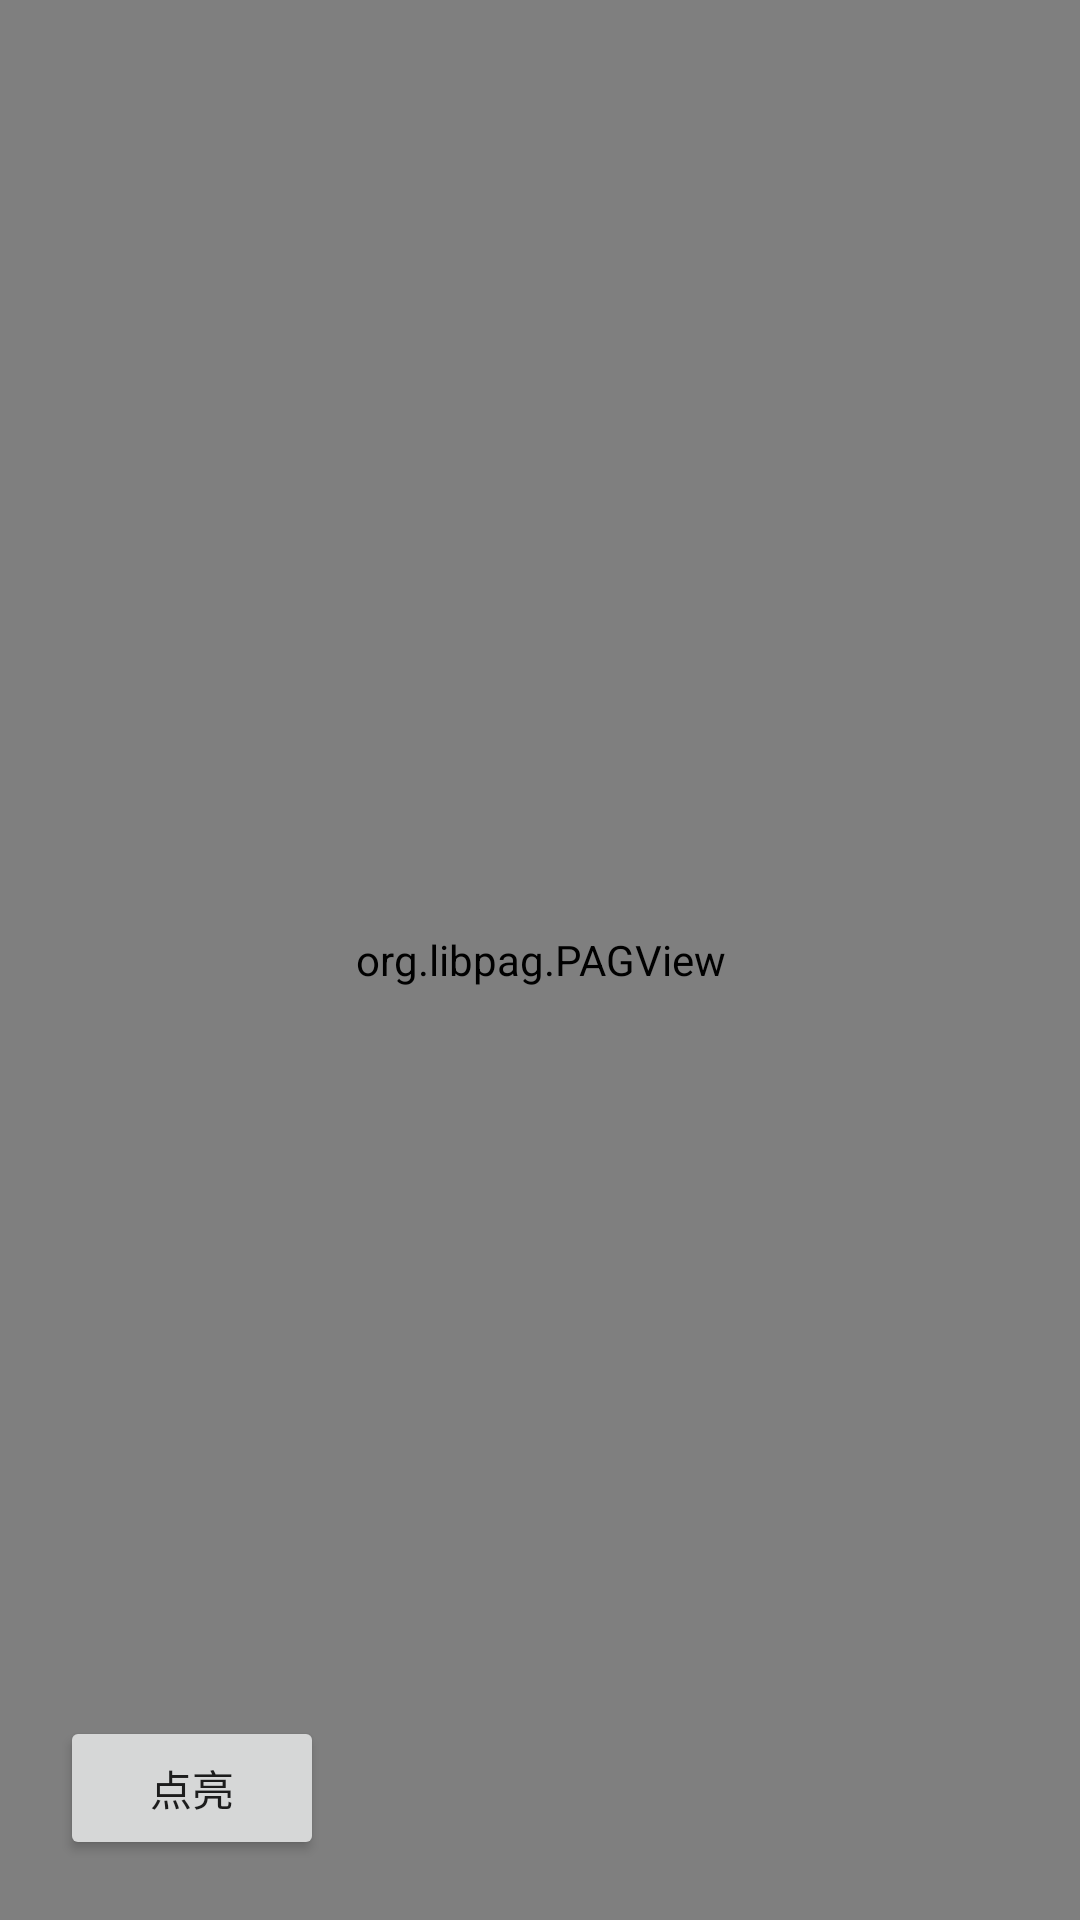

The Android layout XML behind this screen, and the referenced resources:
<!-- AndroidManifest.xml: application theme Theme.StoryDetailScrollTest -->
<!-- res/layout/activity_card_test.xml -->
<?xml version="1.0" encoding="utf-8"?>
<FrameLayout xmlns:android="http://schemas.android.com/apk/res/android"
    android:layout_width="match_parent"
    android:layout_height="match_parent"
    android:background="@color/fade_black_80">

    <LinearLayout
        android:layout_width="match_parent"
        android:layout_height="match_parent"
        android:gravity="center_horizontal"
        android:orientation="vertical">

        <ViewStub
            android:id="@+id/role_card_viewstub"
            android:layout_width="match_parent"
            android:layout_height="0dp"
            android:layout_weight="1"
            android:layout="@layout/viewstub_role_card" />


        <LinearLayout
            android:layout_width="match_parent"
            android:layout_height="200dp"
            android:orientation="vertical">

            <View
                android:layout_width="match_parent"
                android:layout_height="match_parent" />
        </LinearLayout>

    </LinearLayout>

    <com.rz.storydetailscrolltest.view.CircleView
        android:id="@+id/cl_view"
        android:layout_width="wrap_content"
        android:layout_height="wrap_content" />


    <FrameLayout
        android:id="@+id/animation_layout"
        android:layout_width="match_parent"
        android:layout_gravity="center_horizontal"
        android:layout_height="match_parent"
        >

        <ImageView
            android:id="@+id/card_view"
            android:layout_width="wrap_content"
            android:layout_height="wrap_content"
            android:layout_gravity="center"
            android:src="@mipmap/rolecard1" />

        <org.libpag.PAGView
            android:layout_gravity="center"
            android:id="@+id/pag_view"
            android:layout_width="match_parent"
            android:layout_height="match_parent" />

    </FrameLayout>

    <Button
        android:id="@+id/bt_light"
        android:layout_width="wrap_content"
        android:layout_height="wrap_content"
        android:layout_gravity="bottom"
        android:layout_margin="20dp"
        android:text="点亮" />
</FrameLayout>
<!-- res/layout/viewstub_role_card.xml (included above) -->
<?xml version="1.0" encoding="utf-8"?>
<LinearLayout xmlns:android="http://schemas.android.com/apk/res/android"
    xmlns:app="http://schemas.android.com/apk/res-auto"
    xmlns:tools="http://schemas.android.com/tools"
    android:layout_width="match_parent"
    android:layout_height="match_parent"
    android:orientation="vertical">

    <androidx.recyclerview.widget.RecyclerView
        android:id="@+id/recycler_view"
        android:layout_width="match_parent"
        android:layout_height="300dp"
        android:clipChildren="false"
        android:clipToPadding="false"
        android:orientation="horizontal"
        android:overScrollMode="never"
        android:layout_marginTop="48dp"
        app:layoutManager="androidx.recyclerview.widget.LinearLayoutManager"
        tools:listitem="@layout/card_item" />

    <FrameLayout
        android:layout_width="match_parent"
        android:layout_height="wrap_content"
        android:layout_marginTop="15dp"
        android:orientation="horizontal">

        <TextView
            android:id="@+id/test_view"
            android:layout_width="wrap_content"
            android:layout_height="wrap_content"
            android:textSize="9sp" />
    </FrameLayout>

    <com.rz.storydetailscrolltest.view.RoleCardIndicator
        android:id="@+id/hIndicator"
        android:layout_width="120dp"
        android:layout_height="2dp"
        android:layout_gravity="center_horizontal"
        android:layout_marginTop="2dp"
        app:rc_bgColor="#1Affffff"
        app:rc_indicatorColor="#99ffffff" />


    <androidx.recyclerview.widget.RecyclerView
        android:id="@+id/recycler_tag_view"
        android:layout_width="match_parent"
        android:layout_height="25dp"
        android:layout_marginTop="18dp"
        android:nestedScrollingEnabled="false" />
</LinearLayout>
<!-- res/layout/card_item.xml (included above) -->
<?xml version="1.0" encoding="utf-8"?>
<androidx.constraintlayout.widget.ConstraintLayout xmlns:android="http://schemas.android.com/apk/res/android"
    xmlns:app="http://schemas.android.com/apk/res-auto"
    android:layout_width="match_parent"
    android:clipChildren="false"
    android:clipToPadding="false"
    android:layout_height="match_parent">


    <View
        android:id="@+id/iv_view"
        android:layout_width="0dp"
        android:layout_height="wrap_content"
        android:layout_gravity="center"
        app:layout_constraintDimensionRatio="h,3:2"
        app:layout_constraintLeft_toLeftOf="parent"
        app:layout_constraintRight_toRightOf="parent"
        app:layout_constraintTop_toTopOf="parent" />


    <FrameLayout
        android:id="@+id/fl_view"
        android:layout_width="0dp"
        android:layout_height="0dp"
        android:layout_gravity="center"
        android:background="@color/teal_700"
        app:layout_constraintBottom_toBottomOf="@id/iv_view"
        app:layout_constraintLeft_toLeftOf="@id/iv_view"
        app:layout_constraintRight_toRightOf="@id/iv_view"
        app:layout_constraintTop_toTopOf="@id/iv_view">

        <ImageView
            android:layout_width="match_parent"
            android:layout_height="match_parent"
            android:src="@mipmap/rolecard1" />
    </FrameLayout>

    <View
        android:layout_width="match_parent"
        android:layout_height="2dp"
        android:background="@android:color/holo_red_dark"
        app:layout_constraintBottom_toBottomOf="@id/iv_view" />
</androidx.constraintlayout.widget.ConstraintLayout>
<!-- resources referenced by this layout -->
<resources>
  <color name="teal_700">#FF018786</color>
  <!-- mipmap rolecard1: webp bitmap (mipmap-xxhdpi, 760580 bytes) -->
  <style name="Theme.StoryDetailScrollTest" parent="Theme.MaterialComponents.DayNight.NoActionBar.Bridge">
          
          <item name="colorPrimary">@color/purple_500</item>
          <item name="colorPrimaryVariant">@color/purple_700</item>
          <item name="colorOnPrimary">@color/white</item>
          
          <item name="colorSecondary">@color/teal_200</item>
          <item name="colorSecondaryVariant">@color/teal_700</item>
          <item name="colorOnSecondary">@color/black</item>
          
          <item name="android:statusBarColor" tools:targetApi="l">?attr/colorPrimaryVariant</item>
          
      </style>
  <color name="purple_500">#FF6200EE</color>
  <color name="purple_700">#FF3700B3</color>
  <color name="white">#FFFFFFFF</color>
  <color name="teal_200">#FF03DAC5</color>
  <color name="black">#FF000000</color>
</resources>
